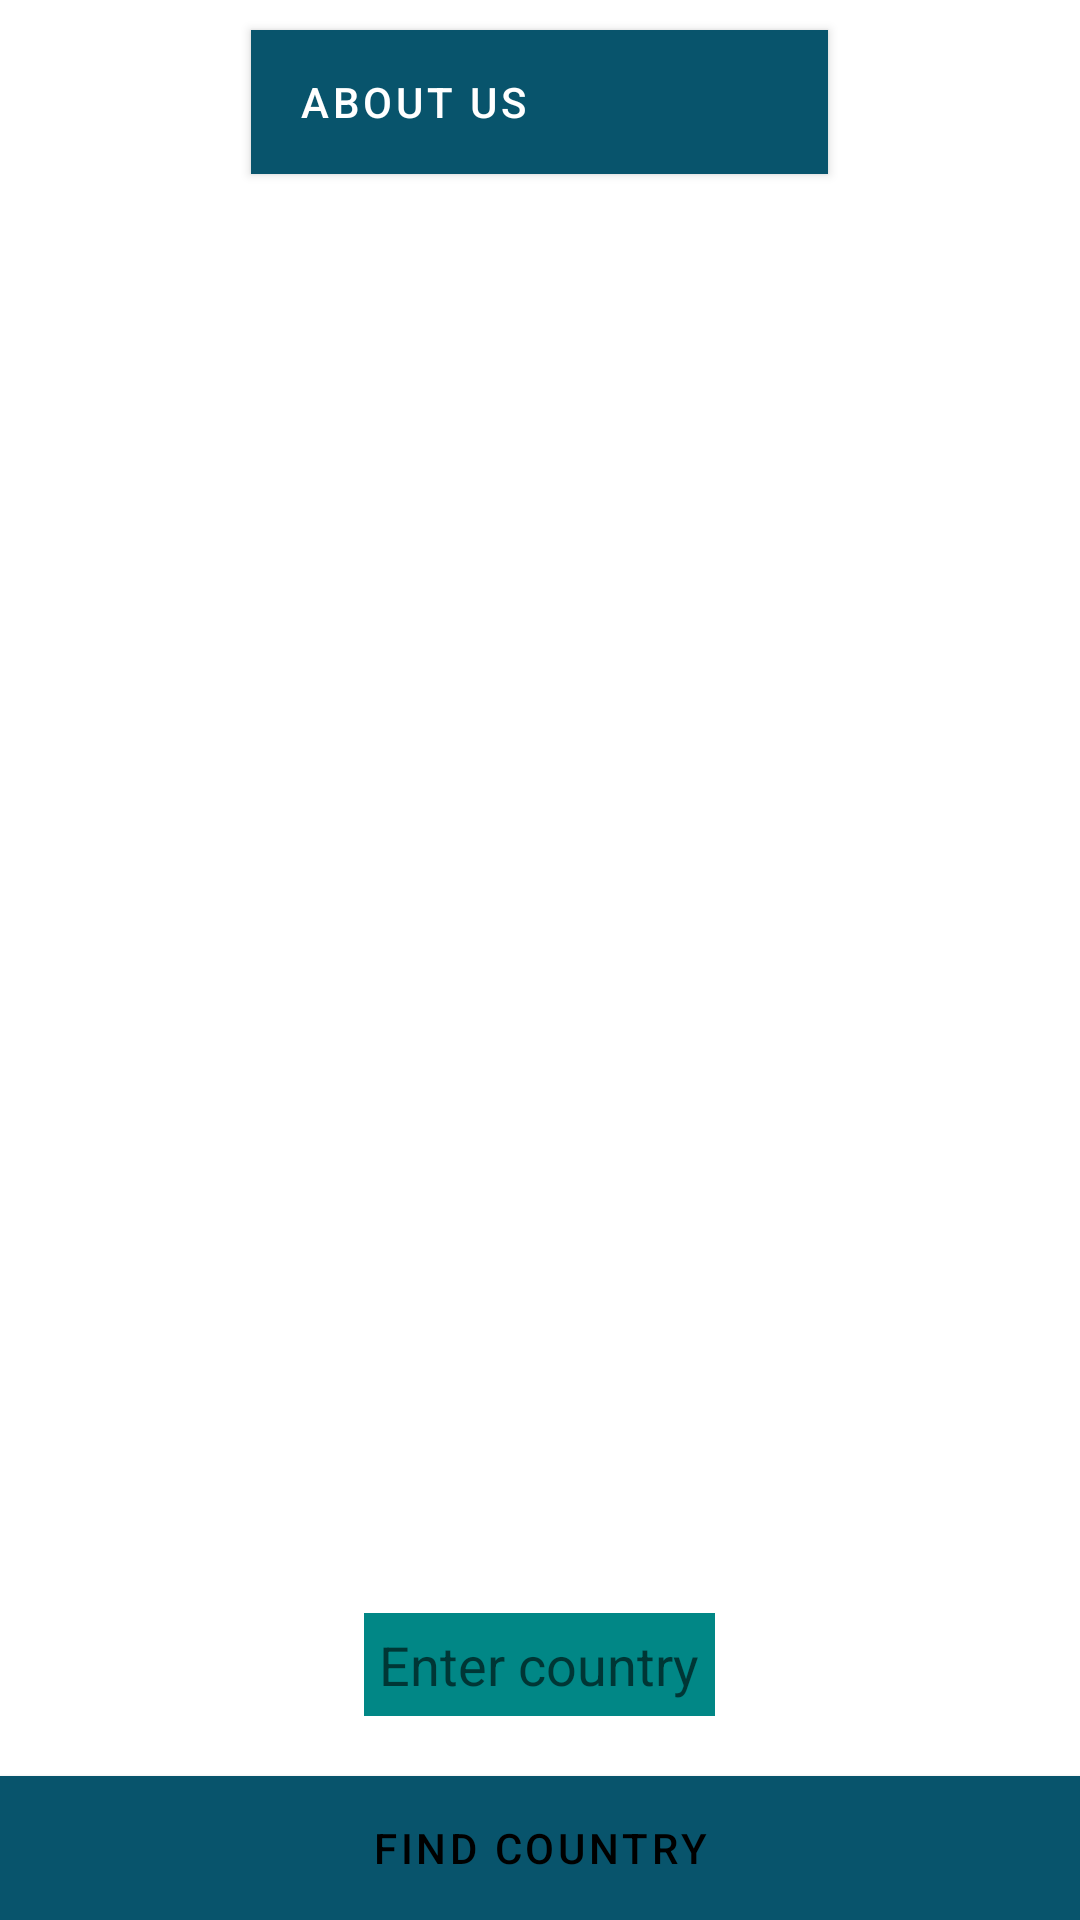

Produce the Android XML layout that renders to this screen, including the resource entries it uses.
<!-- AndroidManifest.xml: application theme Theme.MyCovidSample -->
<!-- res/layout/activity_main.xml -->
<?xml version="1.0" encoding="utf-8"?>
<RelativeLayout xmlns:android="http://schemas.android.com/apk/res/android"
    android:layout_width="match_parent"
    android:layout_height="match_parent">

    <TextView
        android:id="@+id/appNameTextView"
        android:layout_width="wrap_content"
        android:layout_height="wrap_content"
        android:layout_alignParentTop="true"
        android:layout_marginTop="5dp"
        android:text="ConaStat"
        android:textColor="@color/teal_700"
        android:layout_centerHorizontal="true"
        android:fontFamily="monospace"
        android:textSize="30sp"
        android:padding="10dp"
        android:textStyle="bold"/>


    <Button
        android:id="@+id/aboutButton"
        android:layout_width="wrap_content"
        android:layout_height="wrap_content"
        android:text="About Us"
        android:layout_centerHorizontal="true"
        android:paddingRight="100dp"
        android:layout_marginTop="10dp"
        android:background="@color/colorAccent"
        android:textColor="@color/white"/>

    <ImageView
        android:id="@+id/imageView"
        android:layout_width="match_parent"
        android:layout_height="match_parent"
        android:src="@drawable/covid1"
        android:scaleType="fitCenter"/>

    <EditText
        android:id="@+id/continentEditText"
        android:layout_width="wrap_content"
        android:layout_height="wrap_content"
        android:background="@color/teal_700"
        android:layout_above="@id/findCountryButton"
        android:layout_marginBottom="20dp"
        android:padding="5dp"
        android:hint="Enter country"
        android:layout_centerHorizontal="true"/>
    <Button
        android:id="@+id/findCountryButton"
        android:layout_width="match_parent"
        android:layout_height="wrap_content"
        android:text="Find Country"
        android:layout_alignParentBottom="true"
        android:layout_centerHorizontal="true"
        android:background="@color/colorAccent"
        android:textColor="@color/black"/>


</RelativeLayout>
<!-- resources referenced by this layout -->
<resources>
  <color name="black">#FF000000</color>
  <color name="colorAccent">#009688</color>
  <color name="teal_700">#FF018786</color>
  <color name="white">#FFFFFFFF</color>
  <style name="Theme.MyCovidSample" parent="Theme.MaterialComponents.DayNight.DarkActionBar">
          
          <item name="colorPrimary">@color/light</item>
          <item name="colorPrimaryVariant">@color/purple_700</item>
          <item name="colorOnPrimary">@color/white</item>
          
          <item name="colorSecondary">@color/teal_200</item>
          <item name="colorSecondaryVariant">@color/teal_700</item>
          <item name="colorOnSecondary">@color/black</item>
          
          <item name="android:statusBarColor" tools:targetApi="l">?attr/colorPrimaryVariant</item>
          
      </style>
  <color name="light">#08546c</color>
  <color name="purple_700">#FF3700B3</color>
  <color name="teal_200">#FF03DAC5</color>
</resources>
